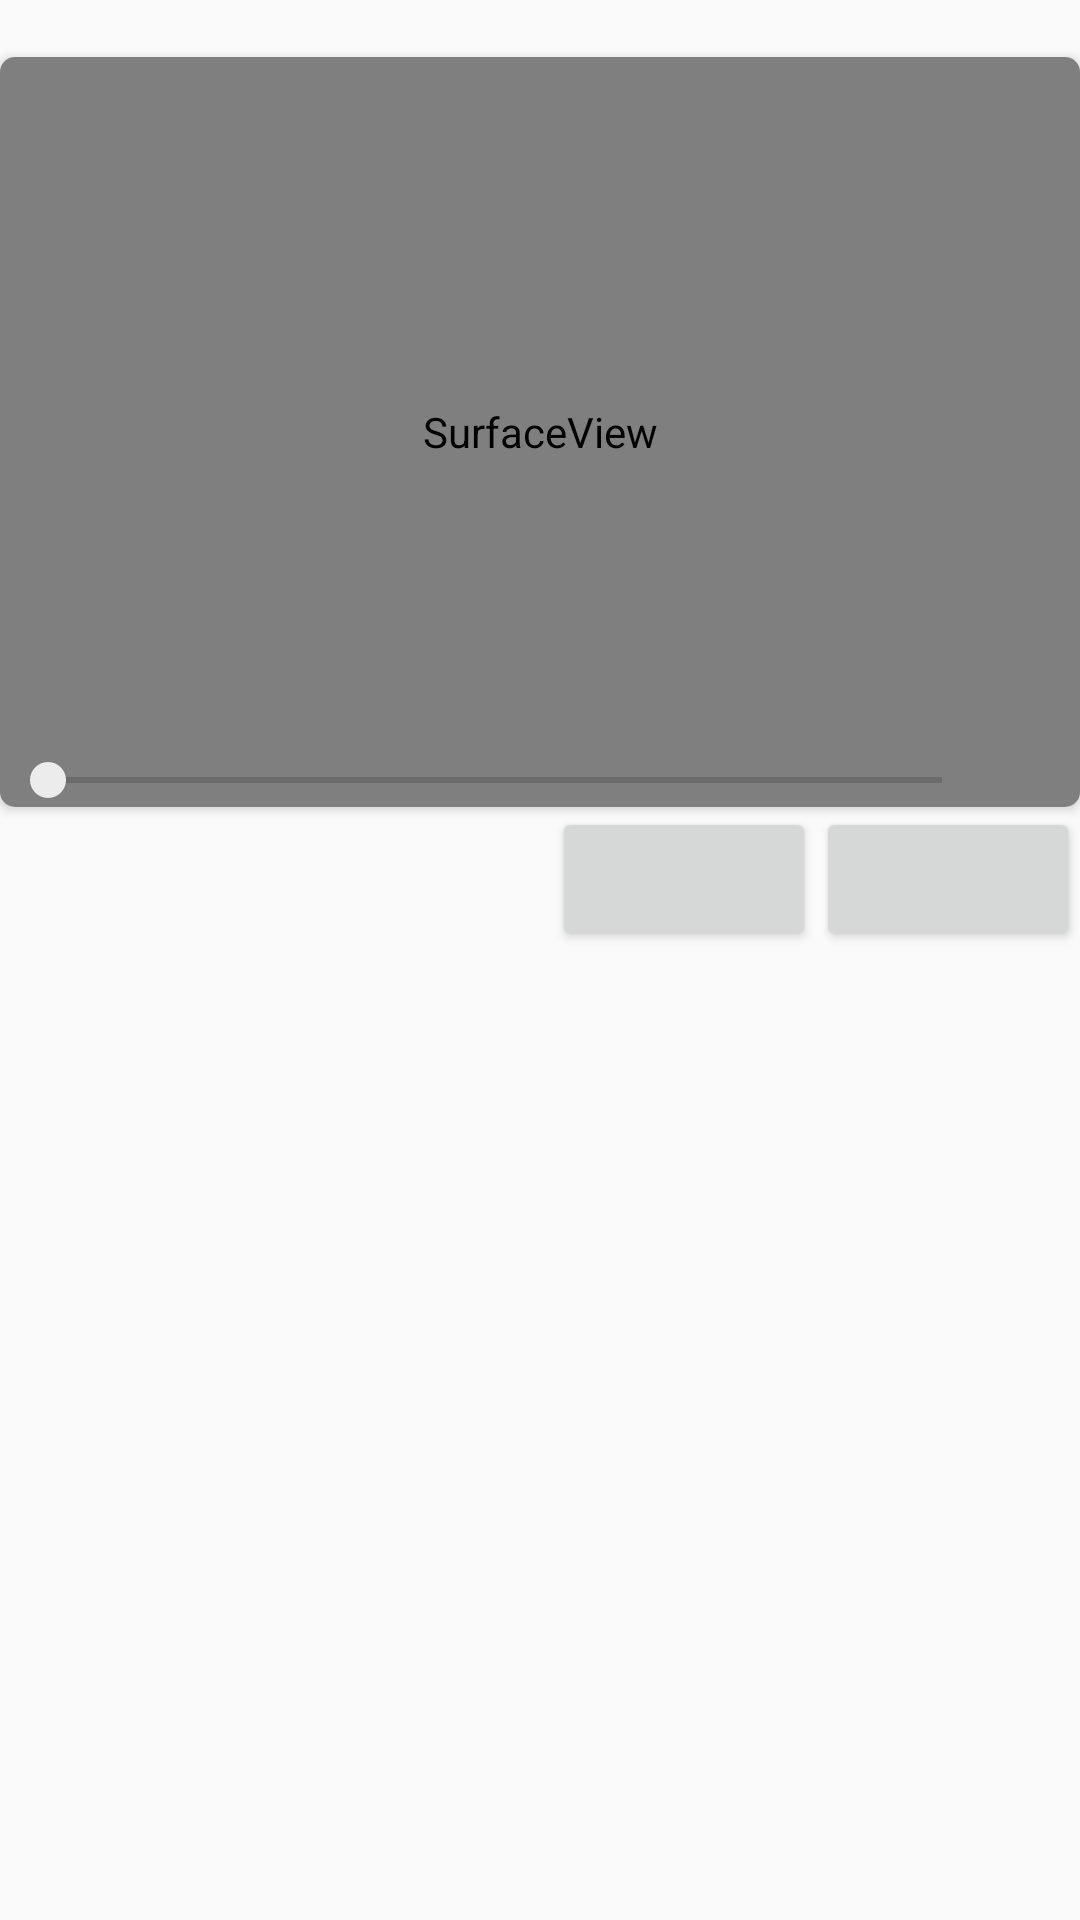

Reconstruct the res/layout file that produces this screen, plus the resources it refers to.
<!-- AndroidManifest.xml: application theme AppTheme -->
<!-- res/layout/rv_music_found_layout.xml -->
<?xml version="1.0" encoding="utf-8"?>
<androidx.constraintlayout.widget.ConstraintLayout xmlns:android="http://schemas.android.com/apk/res/android"
    xmlns:app="http://schemas.android.com/apk/res-auto"
    xmlns:tools="http://schemas.android.com/tools"
    android:layout_width="match_parent"
    android:layout_height="wrap_content"
    android:orientation="vertical">

    <TextView
        android:id="@+id/rv_music_found_item_title"
        android:layout_width="match_parent"
        android:layout_height="wrap_content"
        app:layout_constraintEnd_toEndOf="parent"
        app:layout_constraintStart_toStartOf="parent"
        app:layout_constraintTop_toTopOf="parent" />

    <androidx.cardview.widget.CardView
        android:id="@+id/rv_music_found_item_cv"
        android:layout_width="match_parent"
        android:layout_height="250dp"
        app:cardCornerRadius="5dp"
        app:layout_constraintEnd_toEndOf="parent"
        app:layout_constraintStart_toStartOf="parent"
        app:layout_constraintTop_toBottomOf="@+id/rv_music_found_item_title">

        <androidx.constraintlayout.widget.ConstraintLayout
            android:layout_width="match_parent"
            android:layout_height="match_parent">

            <SurfaceView
                android:id="@+id/rv_music_found_item_surface"
                android:layout_width="match_parent"
                android:layout_height="match_parent" />

            <ImageView
                android:id="@+id/rv_music_found_item_start"
                android:layout_width="50dp"
                android:layout_height="50dp"
                android:background="@drawable/music_state_play"
                app:layout_constraintBottom_toBottomOf="@+id/rv_music_found_item_seek"
                app:layout_constraintEnd_toEndOf="parent"
                app:layout_constraintStart_toStartOf="@+id/rv_music_found_item_surface"
                app:layout_constraintTop_toTopOf="@+id/rv_music_found_item_surface" />

            <ImageView
                android:id="@+id/rv_music_found_item_full"
                android:layout_width="30dp"
                android:layout_height="30dp"
                android:background="@drawable/video_full_screen"
                app:layout_constraintBottom_toBottomOf="@+id/rv_music_found_item_seek"
                app:layout_constraintEnd_toEndOf="@+id/rv_music_found_item_surface" />

            <SeekBar
                android:id="@+id/rv_music_found_item_seek"
                android:layout_width="0dp"
                android:layout_height="wrap_content"
                app:layout_constraintBottom_toBottomOf="parent"
                app:layout_constraintEnd_toStartOf="@+id/rv_music_found_item_full"
                app:layout_constraintStart_toStartOf="parent" />

        </androidx.constraintlayout.widget.ConstraintLayout>
    </androidx.cardview.widget.CardView>

    <TextView
        android:id="@+id/rv_music_found_item_tag"
        android:layout_width="0dp"
        android:layout_height="30dp"
        app:layout_constraintBottom_toBottomOf="@+id/rv_music_found_item_praise"
        app:layout_constraintEnd_toStartOf="@+id/rv_music_found_item_praise"
        app:layout_constraintStart_toStartOf="parent"
        app:layout_constraintTop_toTopOf="@+id/rv_music_found_item_praise" />

    <Button
        android:id="@+id/rv_music_found_item_praise"
        android:layout_width="wrap_content"
        android:layout_height="wrap_content"
        app:layout_constraintBottom_toBottomOf="@+id/rv_music_found_item_discuss"
        app:layout_constraintEnd_toStartOf="@+id/rv_music_found_item_discuss"
        app:layout_constraintTop_toTopOf="@+id/rv_music_found_item_discuss" />

    <Button
        android:id="@+id/rv_music_found_item_discuss"
        android:layout_width="wrap_content"
        android:layout_height="wrap_content"
        app:layout_constraintEnd_toEndOf="@+id/rv_music_found_item_cv"
        app:layout_constraintTop_toBottomOf="@+id/rv_music_found_item_cv" />
</androidx.constraintlayout.widget.ConstraintLayout>
<!-- resources referenced by this layout -->
<resources>
  <style name="AppTheme" parent="Theme.AppCompat.Light.NoActionBar">
          
          <item name="colorPrimary">@color/colorPrimary</item>
          <item name="colorPrimaryDark">@color/colorPrimaryDark</item>
          <item name="colorAccent">@color/colorAccent</item>
      </style>
  <color name="colorPrimary">#ECECEC</color>
  <color name="colorPrimaryDark">#ECECEC</color>
  <color name="colorAccent">#ECECEC</color>
</resources>
